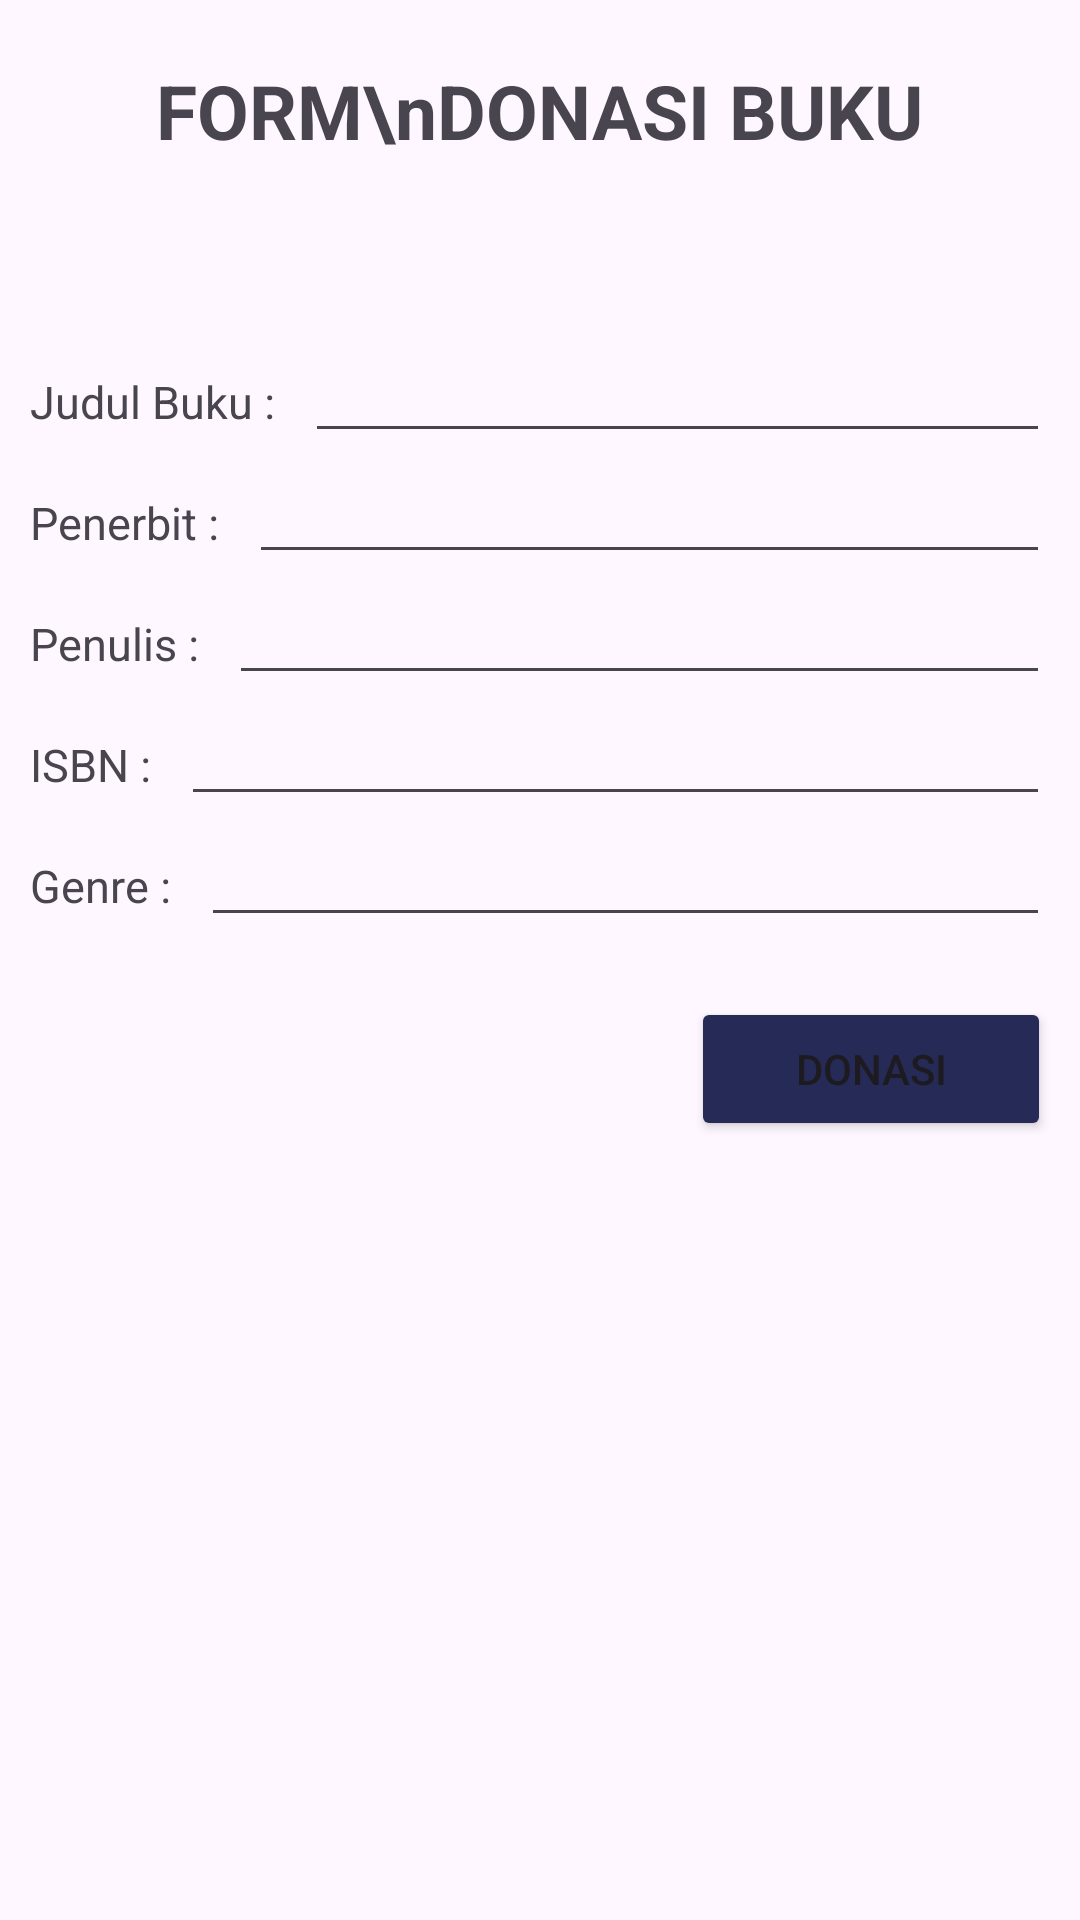

Layout XML and referenced resources for this Android screen:
<!-- AndroidManifest.xml: application theme Theme.PerpustakaanBersama -->
<!-- res/layout/activity_form_donasi.xml -->
<?xml version="1.0" encoding="utf-8"?>
<RelativeLayout xmlns:android="http://schemas.android.com/apk/res/android"
    xmlns:app="http://schemas.android.com/apk/res-auto"
    xmlns:tools="http://schemas.android.com/tools"
    android:id="@+id/main"
    android:layout_width="match_parent"
    android:layout_height="match_parent"
    tools:context=".form_donasi">

    <TextView
        android:id="@+id/judul_formDonasi"
        android:layout_width="wrap_content"
        android:layout_height="wrap_content"
        android:text="FORM\nDONASI BUKU"
        android:layout_centerHorizontal="true"
        android:textAlignment="center"
        android:textSize="25dp"
        android:textStyle="bold"
        android:layout_marginTop="20dp"
        />

    <TextView
        android:id="@+id/label_judulBuku"
        android:layout_width="wrap_content"
        android:layout_height="wrap_content"
        android:layout_below="@+id/judul_formDonasi"
        android:layout_marginTop="70dp"
        android:textSize="15dp"
        android:layout_marginLeft="10dp"
        android:text="Judul Buku :"/>

    <EditText
        android:id="@+id/input_judulBuku"
        android:layout_width="match_parent"
        android:layout_height="wrap_content"
        android:textSize="15dp"
        android:layout_marginLeft="10dp"
        android:layout_marginRight="10dp"
        android:layout_marginTop="60dp"
        android:layout_below="@+id/judul_formDonasi"
        android:layout_toRightOf="@id/label_judulBuku"/>

    <TextView
        android:id="@+id/label_penerbit"
        android:layout_width="wrap_content"
        android:layout_height="wrap_content"
        android:layout_below="@+id/label_judulBuku"
        android:layout_marginTop="20dp"
        android:textSize="15dp"
        android:layout_marginLeft="10dp"
        android:text="Penerbit :"/>

    <EditText
        android:id="@+id/input_penerbit"
        android:layout_width="match_parent"
        android:layout_height="wrap_content"
        android:layout_marginLeft="10dp"
        android:layout_marginRight="10dp"
        android:layout_marginTop="10dp"
        android:textSize="15dp"
        android:layout_below="@+id/label_judulBuku"
        android:layout_toRightOf="@id/label_penerbit"/>

    <TextView
        android:id="@+id/label_penulis"
        android:layout_width="wrap_content"
        android:layout_height="wrap_content"
        android:layout_below="@+id/label_penerbit"
        android:layout_marginTop="20dp"
        android:textSize="15dp"
        android:layout_marginLeft="10dp"
        android:text="Penulis :"/>

    <EditText
        android:id="@+id/input_penulis"
        android:layout_width="match_parent"
        android:layout_height="wrap_content"
        android:layout_marginLeft="10dp"
        android:layout_marginRight="10dp"
        android:layout_marginTop="10dp"
        android:textSize="15dp"
        android:layout_below="@+id/label_penerbit"
        android:layout_toRightOf="@id/label_penulis"/>


    <TextView
        android:id="@+id/label_isbn"
        android:layout_width="wrap_content"
        android:layout_height="wrap_content"
        android:layout_below="@+id/label_penulis"
        android:layout_marginTop="20dp"
        android:textSize="15dp"
        android:layout_marginLeft="10dp"
        android:text="ISBN :"/>

    <EditText
        android:id="@+id/input_isbn"
        android:layout_width="match_parent"
        android:layout_height="wrap_content"
        android:layout_marginLeft="10dp"
        android:layout_marginRight="10dp"
        android:inputType="number"
        android:maxLength="13"
        android:layout_marginTop="10dp"
        android:textSize="15dp"
        android:layout_below="@+id/label_penulis"
        android:layout_toRightOf="@id/label_isbn"/>

    <TextView
        android:id="@+id/label_genre"
        android:layout_width="wrap_content"
        android:layout_height="wrap_content"
        android:layout_below="@+id/label_isbn"
        android:layout_marginTop="20dp"
        android:textSize="15dp"
        android:layout_marginLeft="10dp"
        android:text="Genre :"/>

    <EditText
        android:id="@+id/input_genre"
        android:layout_width="match_parent"
        android:layout_height="wrap_content"
        android:layout_marginLeft="10dp"
        android:layout_marginRight="10dp"
        android:layout_marginTop="10dp"
        android:inputType="text"
        android:textSize="15dp"
        android:layout_below="@+id/label_isbn"
        android:layout_toRightOf="@id/label_genre"/>

    <Button
        android:id="@+id/button_submitDonasi"
        android:layout_width="120dp"
        android:layout_height="wrap_content"
        android:text="Donasi"
        android:layout_below="@id/input_genre"
        android:layout_marginTop="20dp"
        android:layout_marginLeft="-130dp"
        android:backgroundTint="#262A56"
        android:layout_toRightOf="@id/input_genre"
        />


</RelativeLayout>
<!-- resources referenced by this layout -->
<resources>
  <style name="Theme.PerpustakaanBersama" parent="Base.Theme.PerpustakaanBersama" />
  <style name="Base.Theme.PerpustakaanBersama" parent="Theme.Material3.DayNight.NoActionBar">
          
          
      </style>
</resources>
